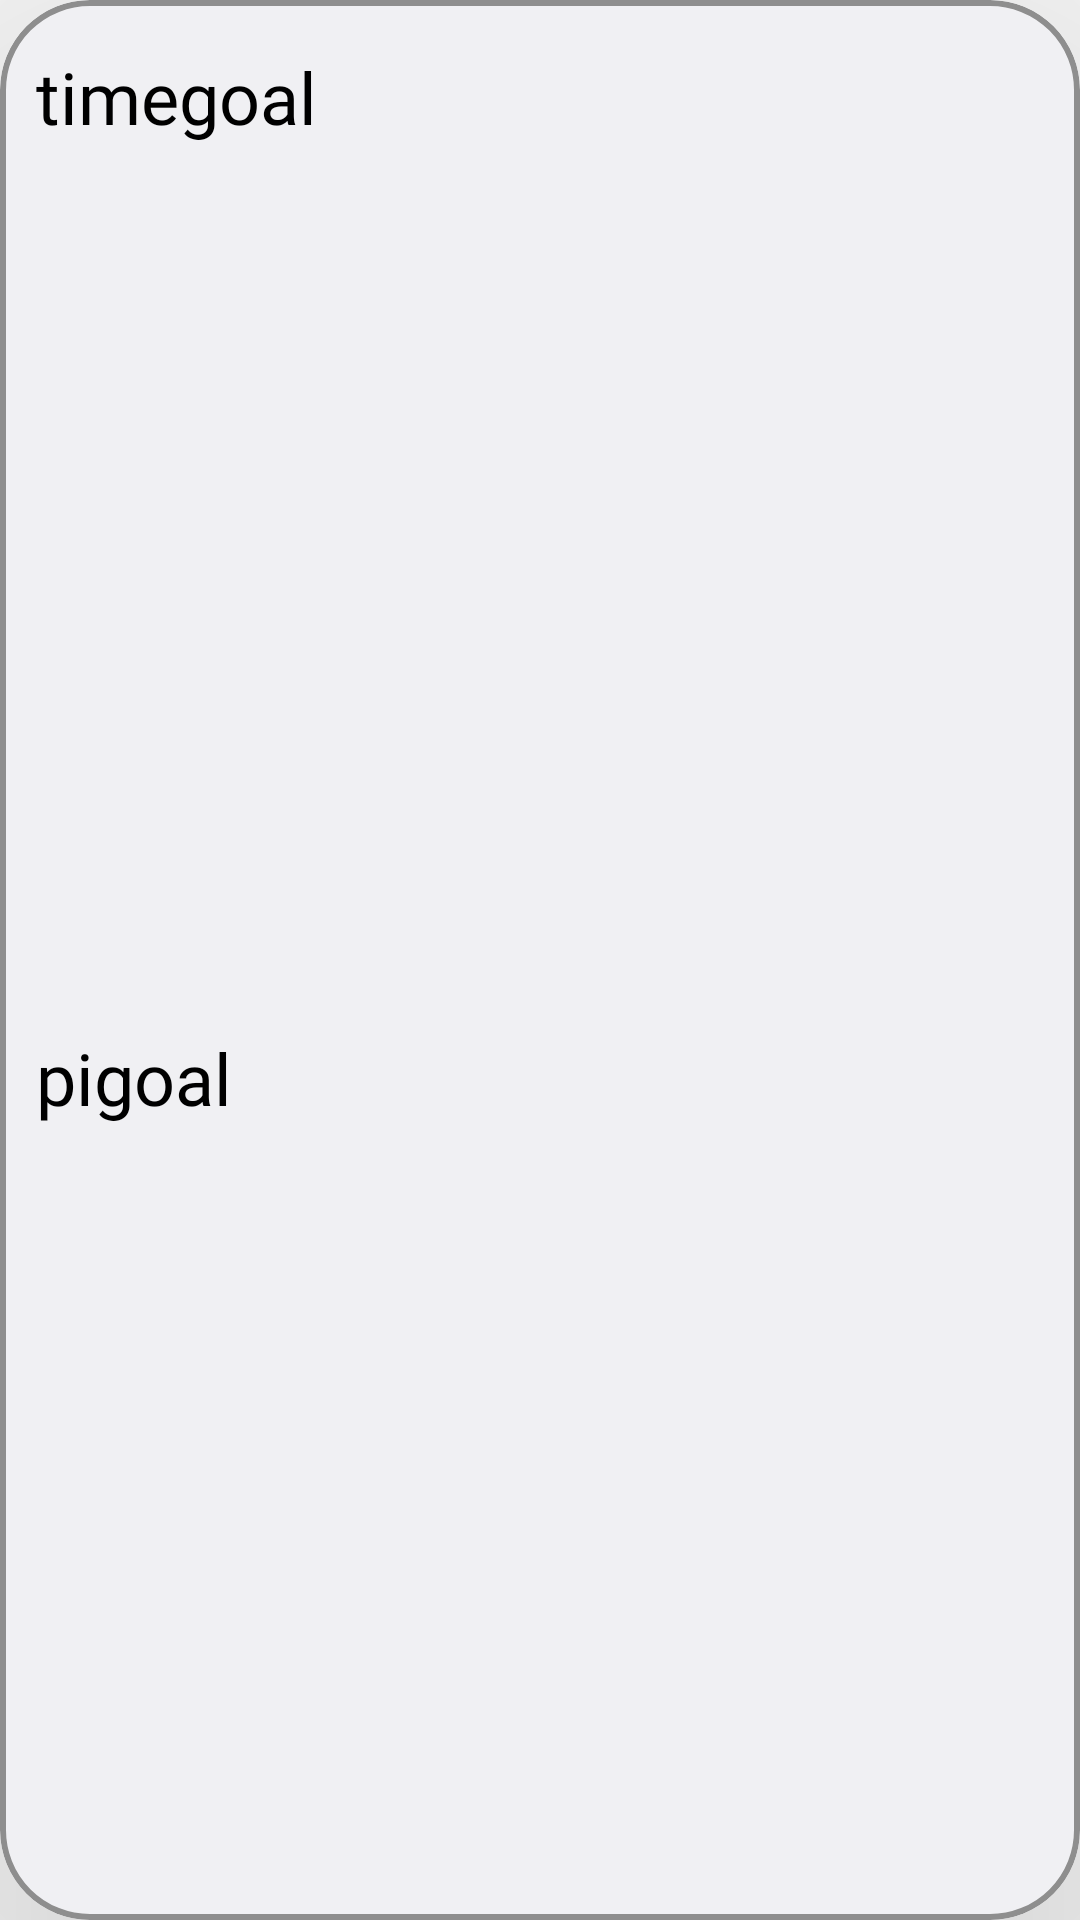

Produce the Android XML layout that renders to this screen, including the resource entries it uses.
<!-- AndroidManifest.xml: application theme Theme.Goaled -->
<!-- res/layout/add_goal.xml -->
<?xml version="1.0" encoding="utf-8"?>
<com.google.android.material.card.MaterialCardView xmlns:android="http://schemas.android.com/apk/res/android"
    xmlns:app="http://schemas.android.com/apk/res-auto"
    xmlns:tools="http://schemas.android.com/tools"
    android:id="@+id/cardView2"
    android:layout_width="match_parent"
    android:layout_height="130dp"
    android:layout_marginTop="12dp"
    android:layout_marginBottom="12dp"
    android:visibility="visible"
    app:cardBackgroundColor="@color/material_dynamic_neutral95"
    app:cardCornerRadius="30dp"
    app:cardElevation="100dp"
    app:layout_constraintEnd_toEndOf="parent"
    app:layout_constraintHorizontal_bias="0.454"
    app:layout_constraintStart_toStartOf="parent"
    app:layout_constraintTop_toBottomOf="@+id/textView5"
    app:strokeColor="#8E8E8E"
    app:strokeWidth="2dp">

    <androidx.constraintlayout.widget.ConstraintLayout
        android:layout_width="match_parent"
        android:layout_height="match_parent">

        <TextView
            android:id="@+id/timegoal"
            android:layout_width="232dp"
            android:layout_height="36dp"
            android:layout_marginTop="16dp"
            android:fontFamily="@font/aldrich"
            android:text="timegoal"
            android:textColor="@color/black"
            android:textSize="24sp"
            app:layout_constraintEnd_toEndOf="parent"
            app:layout_constraintHorizontal_bias="0.094"
            app:layout_constraintStart_toStartOf="parent"
            app:layout_constraintTop_toTopOf="parent" />

        <TextView
            android:id="@+id/pigoal"
            android:layout_width="232dp"
            android:layout_height="36dp"
            android:layout_marginTop="2dp"
            android:layout_marginBottom="8dp"
            android:fontFamily="@font/aldrich"
            android:text="pigoal"
            android:textColor="@color/black"
            android:textSize="24sp"
            app:layout_constraintBottom_toBottomOf="parent"
            app:layout_constraintEnd_toEndOf="parent"
            app:layout_constraintHorizontal_bias="0.094"
            app:layout_constraintStart_toStartOf="parent"
            app:layout_constraintTop_toBottomOf="@+id/goalactivity" />

        <TextView
            android:id="@+id/percentageView"
            android:layout_width="100dp"
            android:layout_height="36dp"
            android:layout_marginStart="27dp"
            android:fontFamily="@font/aldrich"
            android:textColor="@color/black"
            android:textSize="24sp"
            app:layout_constraintBottom_toBottomOf="parent"
            app:layout_constraintEnd_toEndOf="parent"
            app:layout_constraintHorizontal_bias="0.0"
            app:layout_constraintStart_toEndOf="@+id/goalactivity"
            app:layout_constraintTop_toTopOf="parent"
            app:layout_constraintVertical_bias="0.553" />

        <TextView
            android:id="@+id/goalactivity"
            android:layout_width="232dp"
            android:layout_height="36dp"
            android:fontFamily="@font/aldrich"
            android:textColor="@color/black"
            android:textSize="24sp"
            app:layout_constraintEnd_toEndOf="parent"
            app:layout_constraintHorizontal_bias="0.094"
            app:layout_constraintStart_toStartOf="parent"
            app:layout_constraintTop_toBottomOf="@+id/timegoal" />

    </androidx.constraintlayout.widget.ConstraintLayout>

</com.google.android.material.card.MaterialCardView>
<!-- resources referenced by this layout -->
<resources>
  <style name="Theme.Goaled" parent="Theme.MaterialComponents.DayNight.NoActionBar">
          
          <item name="colorPrimary">@color/purple_500</item>
          <item name="colorPrimaryVariant">@color/purple_700</item>
          <item name="colorOnPrimary">@color/white</item>
          
          <item name="colorSecondary">@color/teal_200</item>
          <item name="colorSecondaryVariant">@color/teal_700</item>
          <item name="colorOnSecondary">@color/black</item>
          
          <item name="android:statusBarColor">?attr/colorPrimaryVariant</item>
          
      </style>
  <!-- not gathered from this repository: default colours our renderer supplied (Android Studio template values) -->
  <color name="purple_500">#FF6200EE</color>
  <color name="purple_700">#FF3700B3</color>
  <color name="teal_200">#FF03DAC5</color>
  <color name="teal_700">#FF018786</color>
  <color name="black">#FF000000</color>
  <color name="white">#FFFFFFFF</color>
</resources>
